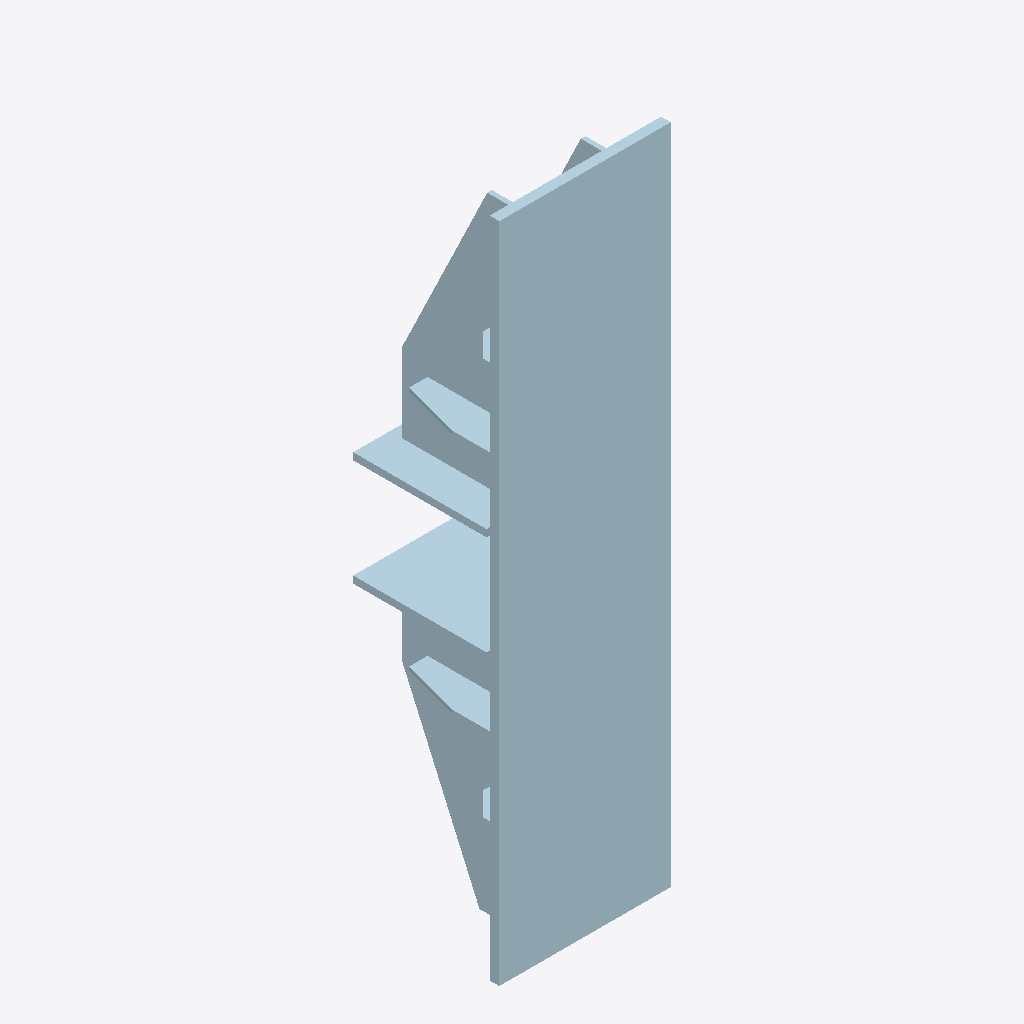
Isometric view of an IFC building model (IFC-SPF (STEP), schema IFC2X3, length unit millimetre), seen from the south-west, elements coloured by IFC class (only those large enough to see are counted): 10 plates (pale blue).
Extent 0.4 m × 0.4 m × 1.7 m (x, y, z). Storeys (1): Undefined at 0.00 m. Elements (49): 30 IfcMechanicalFastener, 19 IfcPlate.

HEADER;
FILE_DESCRIPTION(('ViewDefinition[CoordinationView_V2.0, QuantityTakeOffAddOnView]','ExchangeRequirement[Structural, SurfaceGeometry]','Option [BaseQuantities:On]','Option [GridExport:On]','Option [Assemblies:Off]','Option [Bolts:On]','Option [Rebars:On]','Option [PourObjects:Off]','Option [Welds:Off]','Option [SurfaceTreatments:On]','Option [LocationBy:0]','[4 more]'),'2;1');
FILE_NAME('5-2-A6_1.ifc','2026-03-10T08:04:20',('DESKTOP-NLV509P\\Ahmed'),('Structural Designer'),'IFC Parser version: 3.13.2','Tekla Structures 2023 Service Pack 8, IFC Export','');
FILE_SCHEMA(('IFC2X3'));
ENDSEC;
DATA;
#37=IFCPROJECT('2DPDyKX696Uh71WcLkCQuB',#5,'Undefined',$,$,$,$,(#11),#36);
#39=IFCSITE('0zQwG86p55UfzgIBa6AH6L',#5,'Undefined',$,$,#38,$,$,.ELEMENT.,$,$,$,$,$);
#41=IFCBUILDING('3MDSwrgqX1PwO3U6RGdkyW',#5,'Undefined',$,$,#40,$,$,.ELEMENT.,$,$,$);
#43=IFCBUILDINGSTOREY('3gJPpYF7LCbf7I109fNVl5',#5,'Undefined',$,$,#42,$,$,.ELEMENT.,0.0);
#1793=IFCPLATE('1aCf8dRAHAhg6Nf92jk6RO',#921,'PLATE-25','PL25*440',$,#1792,#1789,'ID64329227-6ca4-4aae-a197-a490adb866d8');
#1647=IFCPLATE('2zfdIq56D25vT9sOCE9MtL',#44,'PLATE-12','PL12*320',$,#1646,#1643,'IDbda674b4-1463-4217-9749-d9830e256dd5');
#1532=IFCPLATE('3FfhD$7QH3KvcZuDFaOFhZ',#44,'PLATE-12','PL12*320',$,#1531,#1526,'IDcfa6b37f-1da4-4353-99a3-e0d3e460fae3');
#1721=IFCPLATE('0Ll1YD6pf6MQrgqUq1MCr5',#44,'PLATE-18','PL18*350',$,#1720,#1715,'ID15bc188d-1b3a-4659-ad6a-d1ed0158cd45');
#1751=IFCPLATE('2ZOiQms990dh6blgebjXAw',#44,'PLATE-18','PL18*350',$,#1750,#1747,'IDa362c6b0-d892-409e-b1a5-beaa25b612ba');
#1119=IFCPLATE('0qyilzBwr6_xQxFlhViSG4',#921,'PLATE-8','PL8*88',$,#1118,#1113,'ID34f2cbfd-2fad-46fb-b6bb-3efadfb1c404');
#1145=IFCPLATE('3OTIJ$5BD6Hx11q63zdGcm',#921,'PLATE-8','PL8*88',$,#1144,#1141,'IDd87524ff-14b3-4647-b041-d060fd9d09b0');
#1670=IFCPLATE('0vrpOppHf9efGyuzCRGy9e',#44,'PLATE-12','PL12*320',$,#1669,#1666,'ID39d73633-cd1a-49a2-943c-e3d31b43c268');
#1007=IFCPLATE('1GLo1w1B11CfVqQ4S56lMy',#921,'PLATE-8','PL8*80',$,#1006,#1001,'ID5057207a-04b0-4132-97f4-6847051af5bc');
#1041=IFCPLATE('3qHuk5TgL7kxO6B8uLRn_U',#921,'PLATE-8','PL8*80',$,#1040,#1037,'IDf4478b85-76a5-47bb-b606-2c8e156f1f9e');
ENDSEC;
